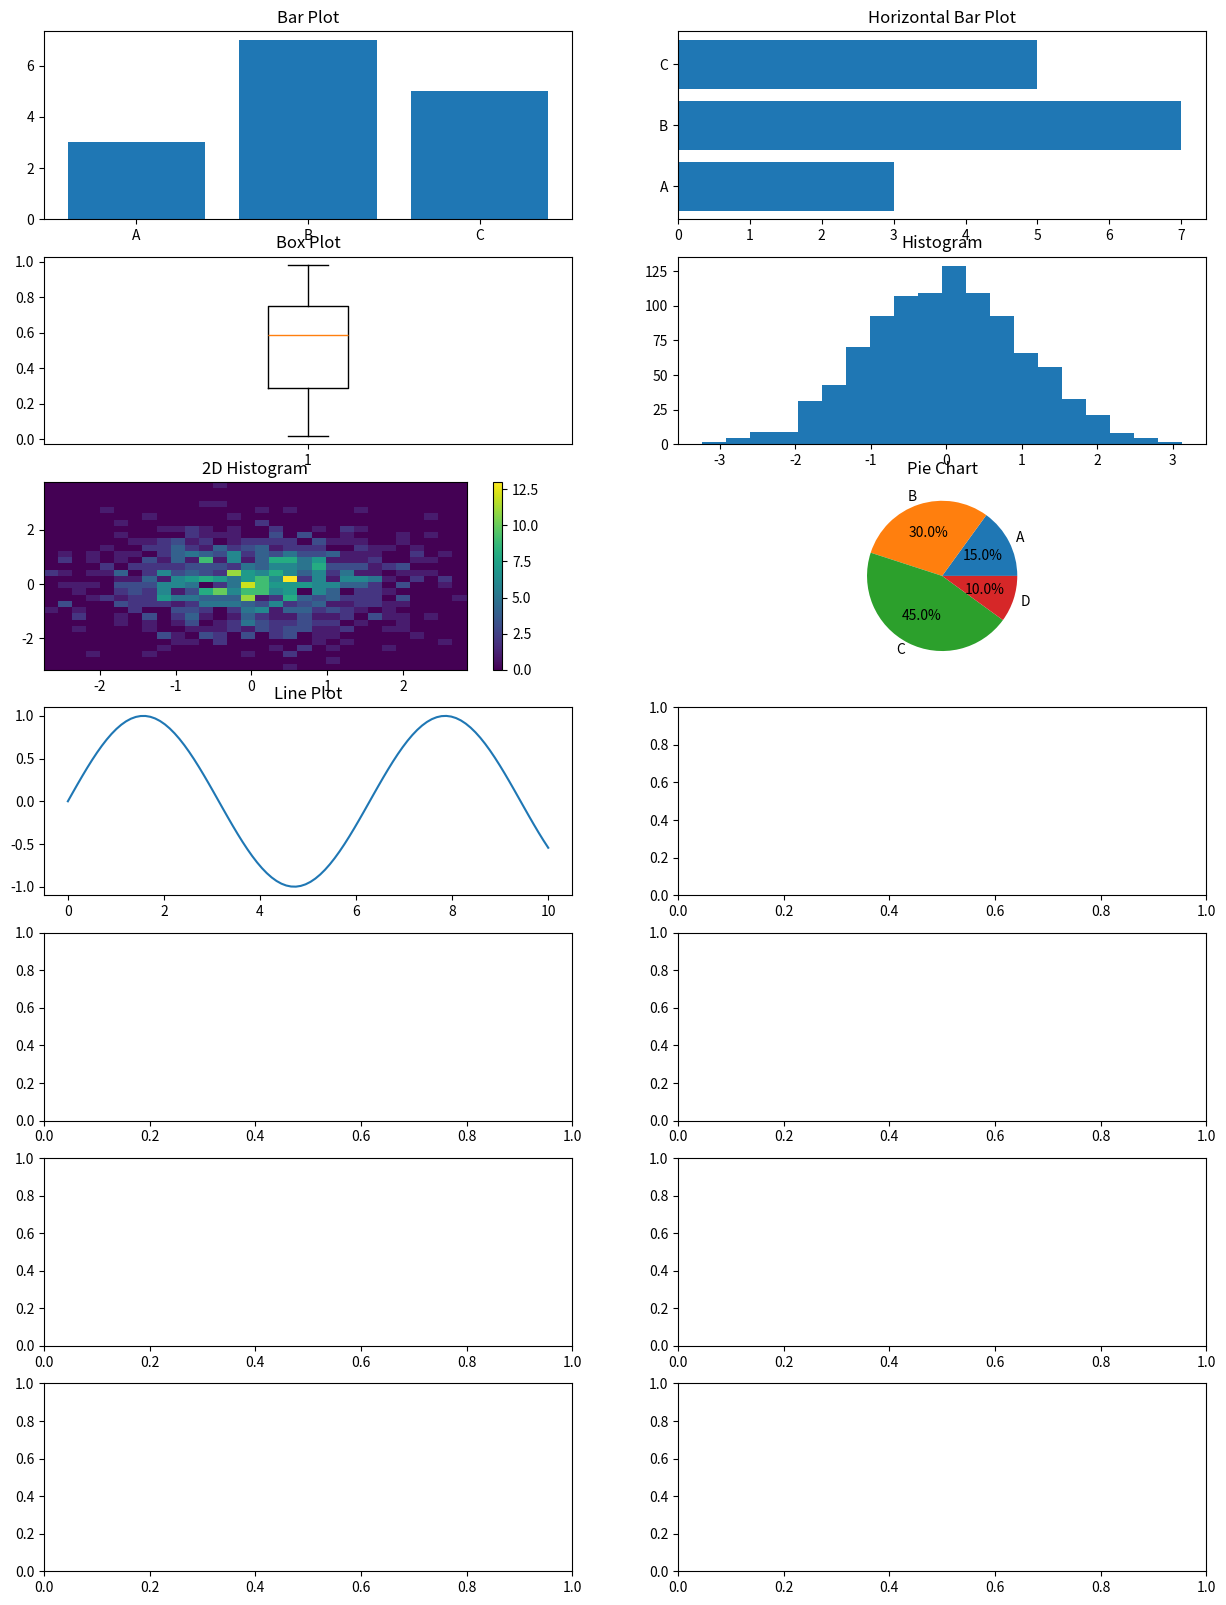

Python code for this plot: (Note: this script raises an exception after producing the figure.)
import matplotlib.pyplot as plt
import numpy as np

# Create a grid of subplots
fig, axes = plt.subplots(7, 2, figsize=(15, 20))  # 7 rows, 2 columns
axes = axes.flatten()  # Flatten to make indexing easier

#   Create a Bar Plot
categories = ['A', 'B', 'C']
values = [3, 7, 5]
axes[0].bar(categories, values)
axes[0].set_title("Bar Plot")

#  Create a Horizontal Bar Plot
axes[1].barh(categories, values)
axes[1].set_title("Horizontal Bar Plot")

#  Create a Box Plot
data = np.random.rand(50)
axes[2].boxplot(data)
axes[2].set_title("Box Plot")

# Create a Histogram
data = np.random.randn(1000)
axes[3].hist(data, bins=20)
axes[3].set_title("Histogram")

#  Create a 2D Histogram
x = np.random.randn(1000)
y = np.random.randn(1000)
hist2d = axes[4].hist2d(x, y, bins=30)
axes[4].set_title("2D Histogram")
fig.colorbar(hist2d[3], ax=axes[4])  # Add a colorbar for the 2D histogram

#  Create a Pie Chart
sizes = [15, 30, 45, 10]
labels = ['A', 'B', 'C', 'D']
axes[5].pie(sizes, labels=labels, autopct='%1.1f%%')
axes[5].set_title("Pie Chart")

#  Create a Line Plot
x = np.linspace(0, 10, 100)
y = np.sin(x)
axes[6].plot(x, y)
axes[6].set_title("Line Plot")

#  Create a Polar Plot
theta = np.linspace(0, 2 * np.pi, 100)
r = 1 + np.sin(4 * theta)
axes[7].polar(theta, r)
axes[7].set_title("Polar Plot")

#  Create a Scatter Plot
x = np.random.rand(50)
y = np.random.rand(50)
axes[8].scatter(x, y)
axes[8].set_title("Scatter Plot")

#  Create a Stacked Area Plot
x = np.arange(0, 10, 1)
y1 = x
y2 = x**2
y3 = x**3
axes[9].stackplot(x, y1, y2, y3, labels=["Linear", "Quadratic", "Cubic"])
axes[9].legend(loc='upper left')
axes[9].set_title("Stacked Area Plot")

#  Create a Stem Plot
x = np.linspace(0, 10, 10)
y = np.sin(x)
axes[10].stem(x, y)
axes[10].set_title("Stem Plot")

#  Create a Step Plot
x = np.arange(5)
y = [3, 7, 5, 8, 4]
axes[11].step(x, y)
axes[11].set_title("Step Plot")

#  Create a Quiver Plot
x, y = np.meshgrid(np.arange(-2, 2, 0.5), np.arange(-2, 2, 0.5))
u = -y
v = x
axes[12].quiver(x, y, u, v)
axes[12].set_title("Quiver Plot")

# Hide the unused subplot
axes[13].axis('off')

# Adjust layout
plt.tight_layout()
plt.show()  
